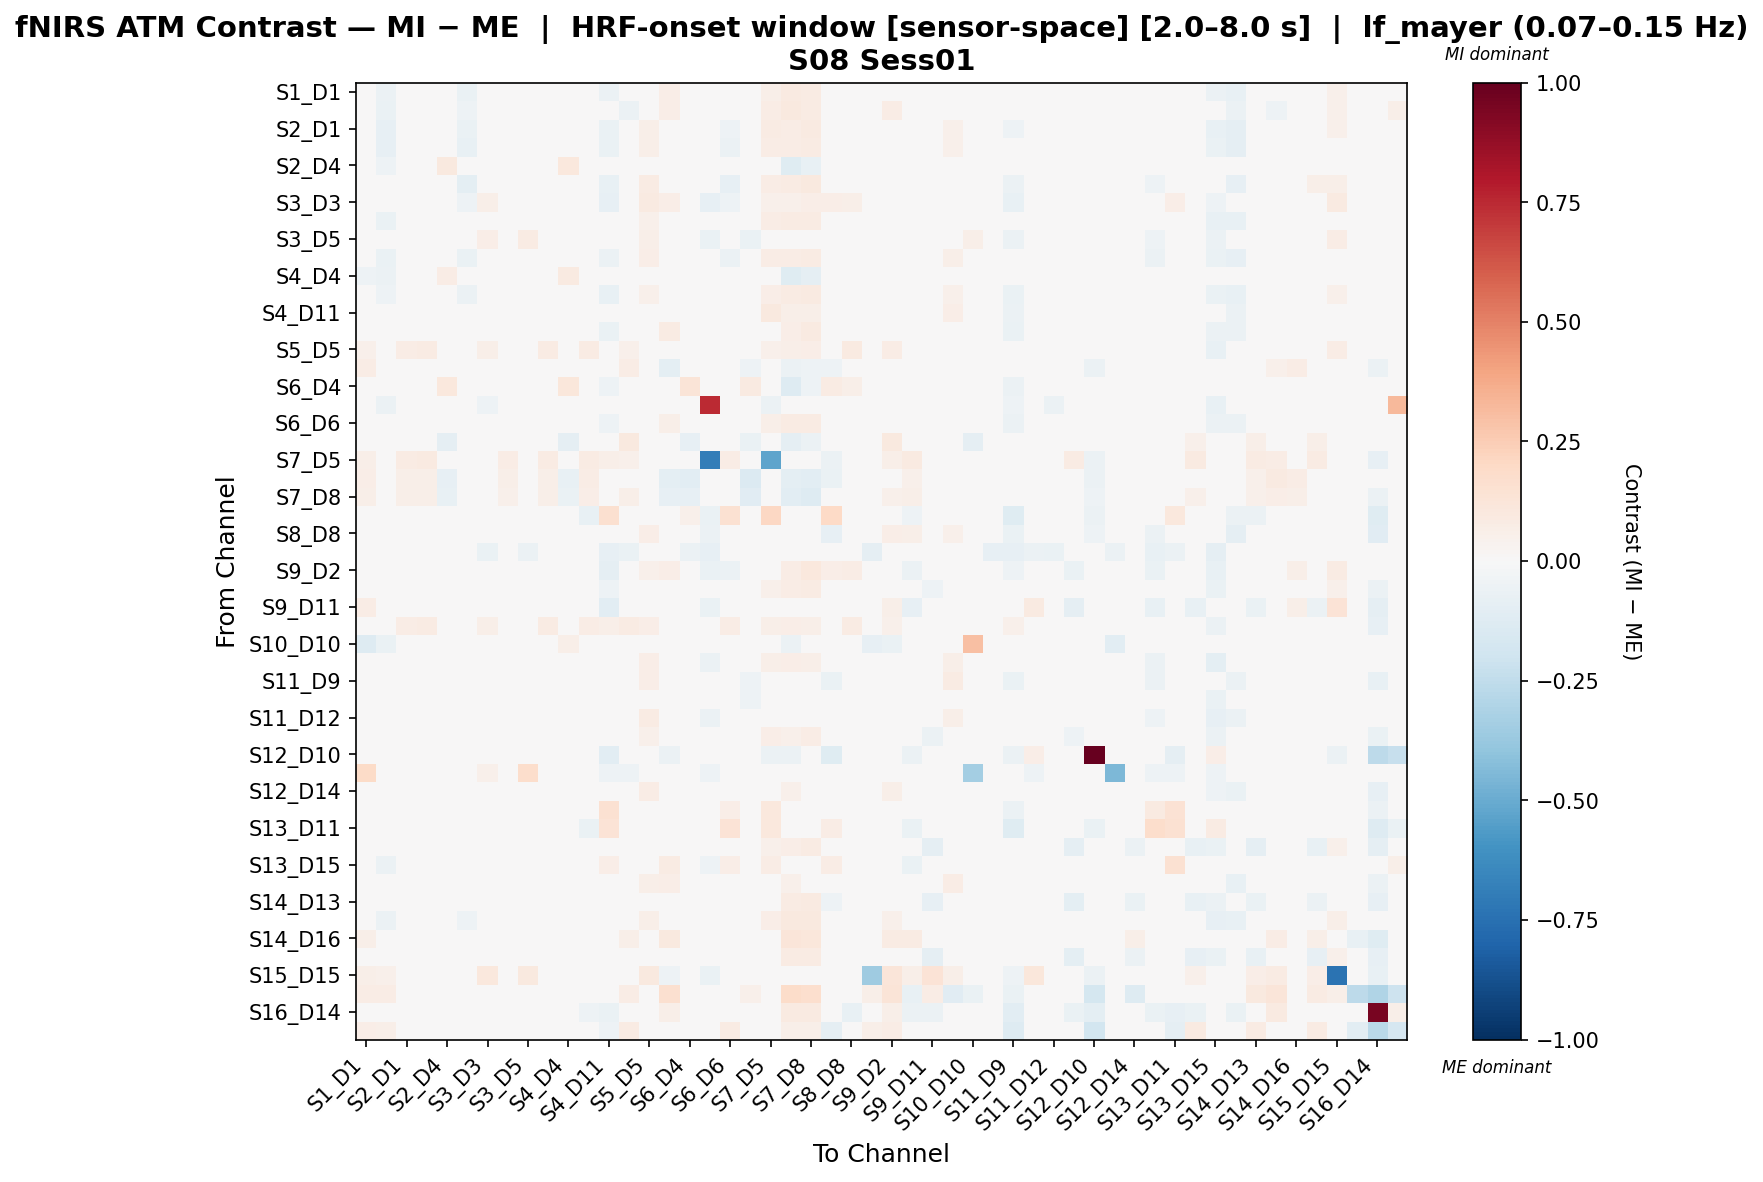

The table this chart was drawn from, first rows:
, S1_D1 hbo, S1_D3 hbo, S2_D1 hbo, S2_D2 hbo, S2_D4 hbo, S3_D1 hbo, S3_D3 hbo, S3_D4 hbo, S3_D5 hbo, S4_D2 hbo, S4_D4 hbo, S4_D6 hbo, S4_D11 hbo, S5_D3 hbo, S5_D5 hbo, S5_D7 hbo, S6_D4 hbo, S6_D5 hbo, S6_D6 hbo, S6_D8 hbo, S7_D5 hbo, S7_D7 hbo, S7_D8 hbo
S1_D1 hbo, -0.04309, -0.05534, -0.04211, -0.04829, -0.01988, -0.06865, -0.009515, -0.02769, 0.04929, -0.04211, -0.007514, -0.007975, -0.06135, -0.02977, 0.02458, 0.0689, -0.0137, -0.006992, -0.0179, 0.01499, 0.06071, 0.09348, 0.08365
S1_D3 hbo, 0.01641, -0.06427, -0.02822, -0.0344, -0.00065, -0.05433, -0.02612, -0.02027, 0.0, -0.02908, 0.009986, 0.003003, -0.04529, -0.0565, 0.02697, 0.07008, 0.004668, 0.003089, -0.01093, 0.03878, 0.07066, 0.09429, 0.0853
S2_D1 hbo, -0.04133, -0.07854, -0.02195, -0.0185, -0.02668, -0.06794, -0.01719, -0.009549, 0.0, -0.01931, -0.001011, 0.002253, -0.06433, -0.04989, 0.0601, 0.02678, -0.04073, 0.00612, -0.05237, -0.03093, 0.07844, 0.07643, 0.08637
S2_D2 hbo, -0.04571, -0.08085, -0.01765, -0.01898, -0.01623, -0.07602, -0.0247, -0.007637, 0.0, -0.0258, 0.00885, -0.001566, -0.06263, -0.04413, 0.06148, 0.02596, -0.03002, 0.007506, -0.05695, -0.02045, 0.07525, 0.07349, 0.08556
S2_D4 hbo, -0.04089, -0.05322, -0.02442, 0.03475, 0.09423, -0.02647, -0.02249, -0.01009, -0.006111, -0.01828, 0.1085, -0.01214, -0.03261, -0.00589, 0.01029, -0.03323, 0.04961, 0.008329, -0.02647, 0.04559, 0.0288, -0.1173, -0.07699
S3_D1 hbo, -0.01992, -0.0496, -0.008677, -0.02112, -0.02873, -0.09595, -0.03741, 0.00792, -0.003797, -0.02204, -0.002436, 0.003871, -0.07545, -0.04996, 0.08048, 0.02856, -0.02621, 0.005397, -0.08413, -0.01765, 0.07731, 0.08207, 0.09952
S3_D3 hbo, -0.01581, -0.03576, -0.02698, -0.03576, -0.02406, -0.05018, 0.05863, -0.03137, 0.04796, -0.04453, -0.00658, -0.01163, -0.08483, -0.0297, 0.08911, 0.06756, 0.01591, -0.08384, -0.05232, 0.01697, 0.05027, 0.05027, 0.06637
S3_D4 hbo, -0.01797, -0.06506, -3.571909252329795e-05, 3.2743761679091e-05, -0.008036, -0.04534, -0.01215, -0.02102, 0.0, 3.2743761679091e-05, 0.01387, 0.01432, -0.03992, -0.03011, 0.05234, 0.02757, -0.02129, -0.01311, -0.02745, -0.01215, 0.0748, 0.08036, 0.08234
S3_D5 hbo, 0.04604, 0.0, 0.0, 0.0, -0.01069, -0.006632, 0.06278, 0.0, 0.08338, -0.01658, 0.0, 0.0, -0.03979, -0.04643, 0.05985, -0.01658, -0.03133, -0.06964, -0.02985, -0.06964, -0.01658, -0.01658, -0.01658
S4_D2 hbo, -0.03083, -0.06489, -0.00158, -0.01392, -0.02033, -0.06799, -0.02295, 0.00271, -0.009134, -0.0241, 0.003286, 0.008022, -0.0592, -0.04127, 0.06576, 0.02658, -0.04023, 0.001357, -0.05598, -0.03115, 0.07655, 0.07683, 0.08406
S4_D4 hbo, -0.05349, -0.06176, -0.02703, 0.0301, 0.07227, -0.02703, -0.01235, -0.008504, 0.0, -0.02086, 0.08836, -0.01777, -0.02703, -0.001451, 0.01819, -0.04009, 0.03005, 0.02238, -0.03199, 0.0269, 0.02315, -0.123, -0.08622
S4_D6 hbo, -0.02394, -0.0523, -0.01388, -0.01486, -0.03685, -0.05816, -0.009491, -0.006601, 0.0, -0.02104, -0.01027, -0.02334, -0.07253, -0.02095, 0.05357, 0.03831, -0.04595, 0.009723, -0.04917, -0.02105, 0.06579, 0.07922, 0.08853
S4_D11 hbo, -0.02227, -0.0454, -0.01813, -0.01777, -0.02063, -0.04256, -0.02831, -0.004205, -0.02073, -0.02221, 0.009943, -0.01805, 0.02993, -0.01943, 0.04795, 0.04547, -0.04667, -0.004903, 0.008016, -0.02708, 0.09747, 0.05945, 0.0571
S5_D3 hbo, -0.001261, -0.03141, -0.04083, -0.03961, -0.009044, -0.04593, -0.01958, -0.02612, -0.0243, -0.04338, 0.01608, -0.008428, -0.06672, 0.01336, 0.03945, 0.08212, -0.007703, -0.02592, -0.02546, 0.03702, 0.03516, 0.06861, 0.09326
S5_D5 hbo, 0.05156, 0.04834, 0.0765, 0.08149, 0.009975, 0.03065, 0.05706, -0.001357, 0.03741, 0.08398, 0.02244, 0.07899, 0.04032, 0.05248, 0.04779, 0.01289, 0.0, -0.01955, 0.04968, 0.0, 0.05156, 0.05904, 0.06257
S5_D7 hbo, 0.0756, 0.02624, 0.03112, 0.03112, -0.01525, 0.03378, 0.04001, 0.03112, -0.01019, 0.03112, -0.01703, 0.0498, 0.01489, 0.07691, 0.01334, -0.09619, -0.02348, -0.04676, 0.03046, -0.05178, -0.04507, -0.0597, -0.05172
S6_D4 hbo, -0.01587, -0.03973, -0.03208, 0.02866, 0.1073, -0.003734, 0.0197, -0.01764, -0.01449, -0.03389, 0.111, -0.02305, -0.05014, 0.03537, 0.0, -0.005665, 0.1291, -0.02486, -0.04472, 0.08838, 0.0189, -0.1312, -0.05353
S6_D5 hbo, -0.0389, -0.05632, -0.009243, -0.007389, 0.009153, -0.004934, -0.05032, -0.02147, -0.02718, -0.01418, 0.033, -0.007389, -0.02369, -0.03012, 0.01953, -0.009133, -0.02211, 0.7446, -0.02703, -0.03829, -0.05715, 0.0001363, 0.007551
S6_D6 hbo, -0.0002389, -0.02857, -0.02218, -0.02516, -0.01742, -0.04747, -0.02694, -0.007148, -0.01782, -0.03417, 0.009301, -0.01327, -0.05128, -0.01556, 0.03935, 0.05604, -0.04616, -0.002433, -0.01623, -0.00256, 0.0607, 0.08184, 0.08033
S6_D8 hbo, 0.04723, 0.03284, -0.011, 0.004506, -0.08881, 0.01262, 0.01628, -0.0008108, -0.02547, -0.01227, -0.08777, 0.01804, -0.01598, 0.09551, 0.0, 0.006744, -0.08061, -0.03265, 0.03967, -0.06862, -0.003126, -0.0903, -0.06211
S7_D5 hbo, 0.05471, 0.03371, 0.08364, 0.08605, 0.04134, 0.03548, 0.02889, 0.07641, -0.01019, 0.08123, 0.04134, 0.08364, 0.06197, 0.05028, 0.03922, -0.04462, 0.01378, -0.693, 0.0716, -0.04249, -0.5285, -0.0061, 0.009392
S7_D7 hbo, 0.06826, 0.02285, 0.05995, 0.05995, -0.08175, 0.0288, 0.02025, 0.05684, -0.01019, 0.05995, -0.07812, 0.07085, 0.03659, 0.03244, 0.03244, -0.09478, -0.1093, -0.0373, 0.04542, -0.1403, -0.02884, -0.09478, -0.1078
S7_D8 hbo, 0.05976, 0.02374, 0.05721, 0.05893, -0.07194, 0.03401, 0.02624, 0.05205, -0.01019, 0.05549, -0.06678, 0.06925, 0.0297, 0.05519, 0.03226, -0.08241, -0.08063, -0.04, 0.03839, -0.1138, -0.02905, -0.1041, -0.132
S8_D6 hbo, 0.0, -0.02727, -0.02258, -0.03387, 0.0187, -0.02594, 0.03742, -0.0235, 0.01634, -0.04374, 0.02341, -0.07526, 0.164, 0.01342, 0.02809, -0.00245, 0.05146, -0.06566, 0.1537, 0.002227, 0.2078, -0.0399, 0.006912
S8_D8 hbo, 0.02979, -0.005172, 0.03954, 0.02943, 0.02809, -0.021, 0.04303, 0.03518, 0.004134, 0.02348, 0.0337, 0.02943, -0.01356, 0.01298, 0.06251, -0.04682, 0.02528, -0.05762, -0.00625, -0.03442, -0.005338, -0.01404, 0.009833
S8_D15 hbo, -0.03526, 0.006327, 0.003576, 0.005501, -0.02768, -0.03101, -0.06737, -0.007735, -0.0609, -0.02603, 0.0, 0.01705, -0.08066, -0.06444, 0.01371, 0.007044, -0.05537, -0.08451, -0.04205, -0.03011, 0.02911, 0.03956, 0.04918
S9_D2 hbo, -0.01368, 0.00239, -0.001834, -0.001834, 0.01486, -0.02641, -0.007308, -0.005177, -0.009156, -0.001834, 0.008379, -0.003916, -0.08775, -0.004273, 0.05412, 0.06658, 0.007041, -0.06475, -0.05699, 0.03389, 0.03756, 0.07449, 0.1019
S9_D9 hbo, 0.01643, -0.01869, 0.02253, 0.0242, -0.002657, -0.006925, -0.01978, 0.003888, -0.01772, 0.01404, 0.02014, 0.00678, -0.05296, 0.002256, 0.03707, 0.0344, -0.02893, -0.01837, -0.01639, 0.004817, 0.05315, 0.07389, 0.08313
S9_D11 hbo, 0.07303, 0.03685, 0.0, 0.0, -0.01093, -0.004372, 0.03566, -0.02404, 0.04377, -0.01093, 0.0, -0.03651, -0.1036, 0.01989, 0.04839, 0.03738, -0.02623, -0.06339, -0.01251, 0.0364, -0.008743, 0.04507, 0.02969
S10_D9 hbo, 0.04919, 0.02351, 0.07615, 0.07952, 0.01685, 0.03201, 0.05895, 0.02781, 0.01685, 0.0812, 0.02864, 0.07783, 0.0582, 0.07952, 0.069, 0.03629, 0.0, -0.02173, 0.07109, 0.00337, 0.0593, 0.06436, 0.058
S10_D10 hbo, -0.1283, -0.06647, -0.025, -0.01264, 0.02875, -0.02917, -0.02809, -0.02197, 0.01865, -0.02917, 0.05691, -0.001981, -0.02011, -0.005003, 0.02238, -0.0009897, 0.02778, 0.03241, -0.02153, 0.02894, 0.01678, -0.05486, -0.01885
S10_D12 hbo, 0.01017, -0.02063, 0.02826, 0.03152, 8.509489574775843e-05, -0.01347, 0.006243, -0.01046, -0.01211, 0.02422, 0.02938, 0.02989, -0.009081, 0.004715, 0.06837, 0.04171, -0.0268, -0.06068, 0.008467, -0.02191, 0.06012, 0.06502, 0.0564
S11_D9 hbo, 0.004454, -0.01769, 0.0157, 0.01543, -0.0148, -0.03003, 0.01126, 0.02854, -0.02285, 0.01305, 0.008879, -0.0009798, -0.02606, 0.004201, 0.06844, 0.04001, -0.0424, -0.02633, -0.01194, -0.05357, 0.04332, 0.04828, 0.03225
S11_D11 hbo, 0.0, 0.0, 0.02636, 0.02965, -0.005962, 0.02162, -0.02325, 0.007216, -0.02942, 0.0137, 0.02471, 0.028, -0.01666, -0.01501, 0.02204, 0.006589, -0.04785, -0.04063, -0.01368, -0.05104, 0.009883, 0.01483, 0.02141
S11_D12 hbo, -0.007671, -0.02447, 0.01284, 0.01605, -0.0007811, -0.03569, 0.01805, -0.005396, 0.008648, 0.01485, 0.02589, 0.02426, -0.02027, -0.004287, 0.08225, 0.005417, -0.01683, -0.05544, 0.006621, -0.02905, 0.03632, 0.03974, 0.03564
S11_D13 hbo, 0.01167, -0.0368, 0.03625, 0.03606, 0.005118, -0.01798, 0.00477, 0.004015, 8.810250235552906e-05, 0.03088, 0.02683, 0.03187, -0.02494, -0.01274, 0.05371, 0.0002709, -0.004854, -0.02235, -0.0261, -0.006023, 0.06495, 0.05402, 0.07097
S12_D10 hbo, 0.0, 0.0, 0.02909, 0.02909, 0.0, 0.02909, 0.0, 0.02909, -0.01306, 0.02909, 0.02909, -0.03977, -0.1086, 0.02909, 0.02909, -0.0555, 0.0, -0.01987, 0.01746, -0.0457, -0.0555, -0.0555, -0.03804
S12_D12 hbo, 0.1934, 0.0, 0.0, 0.0, -0.02328, -0.01552, 0.05007, 0.0, 0.1738, -0.0194, 0.0, 0.0, -0.05043, -0.05043, 0.0, 0.0, 0.02692, -0.05431, -0.03879, -0.04655, 0.0, 0.0, 0.0
S12_D14 hbo, 0.01437, -0.0251, 0.01235, 0.01531, 0.00529, -0.03272, 0.04367, -0.007993, 0.008508, 0.01679, 0.02189, 0.01383, -0.009443, 0.00949, 0.0726, 0.02047, -0.006261, -0.03585, 0.007924, -0.02218, 0.03636, 0.05113, 0.0454
S13_D6 hbo, -0.01851, -0.04954, -0.008511, -0.01542, -0.009777, -0.02656, -0.003042, -0.008299, -0.02391, -0.02514, 0.01143, -0.02578, 0.1522, -0.01786, 0.03055, 0.02598, -0.03194, -0.02492, 0.07017, -0.04012, 0.1056, 0.02598, 0.01398
S13_D11 hbo, -0.01924, -0.02864, -0.00939, -0.00939, -0.005371, -0.0004912, 0.0159, -0.00939, -0.01552, -0.01808, 0.01056, -0.06259, 0.1378, -0.0131, 0.02475, -0.006254, -0.01689, -0.04159, 0.1401, -0.04058, 0.1019, -0.02138, -0.007629
S13_D13 hbo, 0.04177, -0.01625, 0.04633, 0.04633, 0.02529, 0.01232, 0.009399, -0.004716, -0.00788, 0.04255, 0.03891, 0.04627, -0.0009924, 0.02539, 0.02433, 0.02281, 0.003891, -0.03144, 0.01587, 0.02264, 0.05321, 0.06657, 0.08381
S13_D15 hbo, -0.03224, -0.05564, -0.02826, -0.02713, -0.01324, -0.028, 0.009131, -0.03503, -0.02144, -0.03052, 0.0002959, -0.01924, 0.06523, -0.01207, 0.02055, 0.08456, -0.003987, -0.05358, 0.06862, 0.006299, 0.07525, 0.04793, 0.01636
S14_D12 hbo, -0.009348, -0.03621, -0.004896, -0.0146, -0.00702, -0.04821, 0.03845, 0.0036, 0.002121, -0.01724, 0.006922, 0.004053, -0.007539, 0.01942, 0.06229, 0.06887, -0.002715, -0.02374, -0.01294, -0.01713, 0.04753, 0.05287, 0.0165
S14_D13 hbo, 0.04616, -0.01176, 0.03837, 0.03827, 0.0264, 0.005149, 0.008728, -0.00699, -0.01139, 0.03458, 0.03249, 0.03572, -0.01062, 0.02274, 0.01914, 0.03508, 0.004061, -0.03809, 0.01677, 0.0246, 0.04786, 0.08474, 0.09194
S14_D14 hbo, -0.01561, -0.05798, 0.001137, -0.007002, -0.003029, -0.0526, -0.009145, -0.02686, 0.01296, -0.007002, 0.01794, 0.01478, -0.04182, -0.03148, 0.05797, 0.03824, -0.008713, -0.03764, -0.0269, -0.001477, 0.06593, 0.0976, 0.09504
S14_D16 hbo, 0.06019, 0.03947, 0.0239, 0.003181, 0.005383, -0.02143, 0.0177, 0.0308, 0.0, -0.01063, 0.02422, 0.02796, 0.01363, 0.05594, 0.04462, 0.09871, 0.0, 0.02691, 0.03086, 0.03894, 0.0177, 0.1229, 0.1106
S15_D13 hbo, 0.0448, -0.009421, 0.0409, 0.04266, 0.02856, 0.01141, 0.008215, -0.004307, -0.009773, 0.03913, 0.03296, 0.03928, -0.01003, 0.02894, 0.02243, 0.03046, 0.004395, -0.04321, 0.016, 0.0273, 0.04755, 0.08098, 0.08543
S15_D15 hbo, 0.05586, 0.05027, 0.03352, 0.03538, 0.01197, 0.001862, 0.1065, 0.02793, 0.1003, 0.03165, 0.0, 0.04655, 0.003724, 0.03538, 0.09829, -0.05086, 0.0, -0.06385, 0.04096, -0.03742, -0.04528, -0.02107, -0.01362
S15_D16 hbo, 0.07307, 0.07307, 0.0, -0.009896, -0.01979, -0.01979, 0.0, 0.0, 0.0, -0.02969, -0.01979, 0.01933, 0.01461, 0.07307, 0.0, 0.1633, -0.01979, 0.0, 0.04338, 0.05328, 0.0, 0.1852, 0.1713
S16_D14 hbo, 0.0, -0.0298, -0.0179, -0.02865, 0.0, -0.03223, 0.0, -0.02622, -0.003965, -0.03581, 0.0, -0.05371, -0.06445, -0.02148, 0.0, 0.05589, 0.0, 0.0263, -0.04297, -0.03568, -0.0456, 0.08712, 0.08712
S16_D16 hbo, 0.06936, 0.06117, 0.02618, 0.02618, 0.02127, 0.02618, 0.0, 0.02618, -0.00855, 0.02618, 0.02618, 0.01163, -0.05183, 0.08409, 0.009819, 0.03854, 0.003273, 0.02765, 0.07844, 0.01521, -0.039, 0.05491, 0.05654
